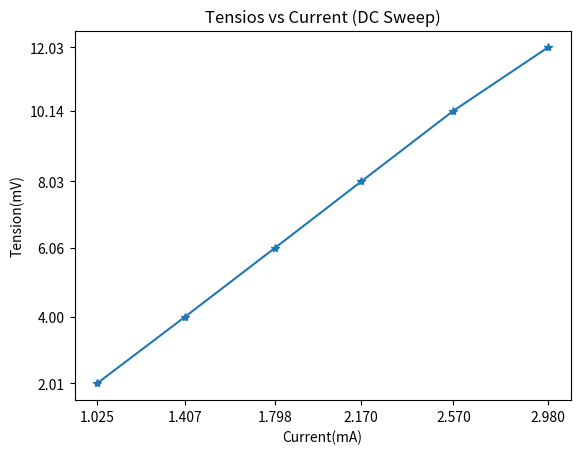

This figure's Python source:
import matplotlib.pyplot as plt


current = [2.01,4,6.06,8.03,10.14,12.03]

Tension = [1.025, 1.407,1.798,2.17,2.57,2.98]

plt.plot(Tension,current,'-*')
plt.title('Tensios vs Current (DC Sweep)')
plt.yticks(current)
plt.xticks(Tension)
plt.xlabel('Current(mA)')
plt.ylabel('Tension(mV)')

plt.show()
